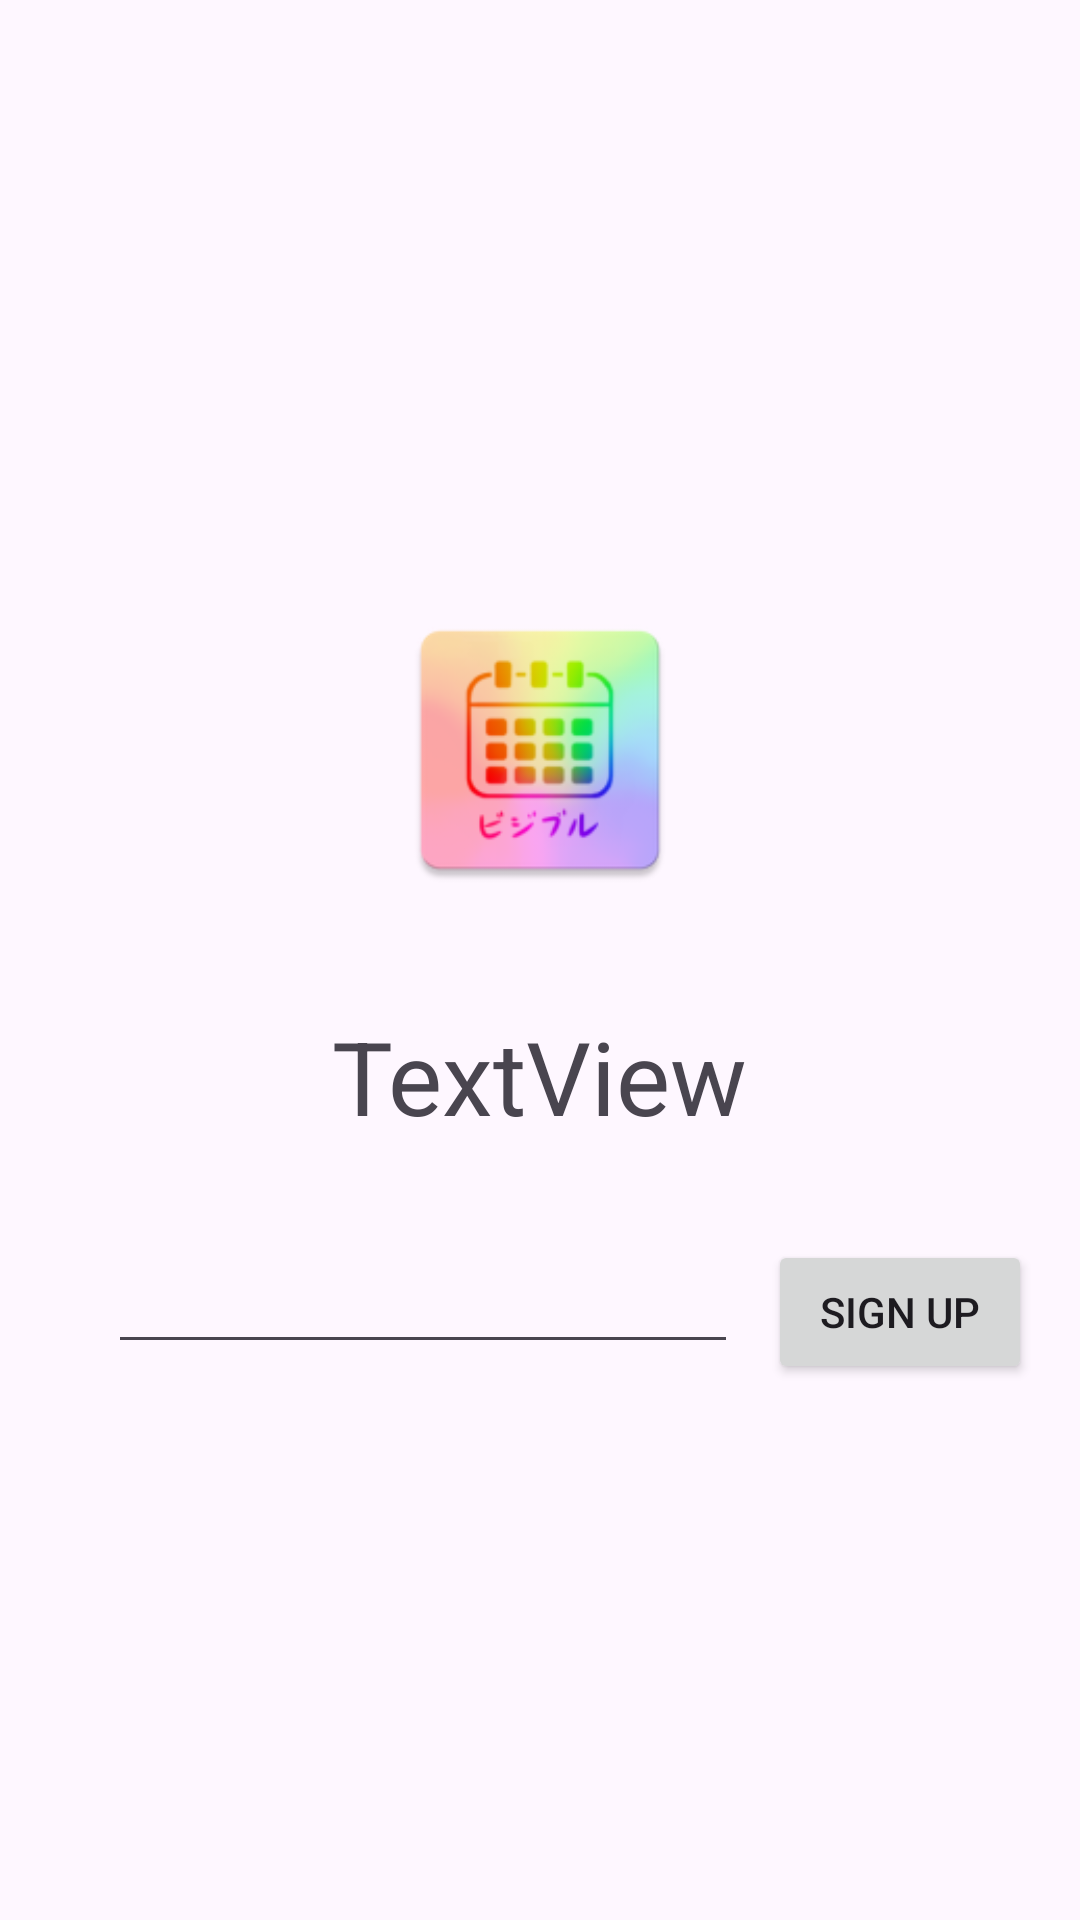

Reconstruct the res/layout file that produces this screen, plus the resources it refers to.
<!-- AndroidManifest.xml: application theme Theme.ScheduleStrengthCalendar -->
<!-- res/layout/activity_main.xml -->
<?xml version="1.0" encoding="utf-8"?>
<androidx.constraintlayout.widget.ConstraintLayout xmlns:android="http://schemas.android.com/apk/res/android"
    xmlns:app="http://schemas.android.com/apk/res-auto"
    xmlns:tools="http://schemas.android.com/tools"
    android:id="@+id/main"
    android:layout_width="match_parent"
    android:layout_height="match_parent"
    tools:context=".MainActivity">

    <ImageView
        android:id="@+id/imageView"
        android:layout_width="100sp"
        android:layout_height="100sp"
        android:layout_marginTop="200dp"
        android:layout_marginBottom="36dp"
        app:layout_constraintBottom_toTopOf="@+id/textView"
        app:layout_constraintEnd_toEndOf="parent"
        app:layout_constraintStart_toStartOf="parent"
        app:layout_constraintTop_toTopOf="parent"
        app:srcCompat="@mipmap/ic_launcher" />

    <TextView
        android:id="@+id/textView"
        android:layout_width="wrap_content"
        android:layout_height="wrap_content"
        android:layout_marginTop="36dp"
        android:text="TextView"
        android:textSize="34sp"
        app:layout_constraintEnd_toEndOf="parent"
        app:layout_constraintStart_toStartOf="parent"
        app:layout_constraintTop_toBottomOf="@+id/imageView" />

    <EditText
        android:id="@+id/editTextText"
        android:layout_width="wrap_content"
        android:layout_height="wrap_content"
        android:layout_marginStart="36dp"
        android:layout_marginTop="32dp"
        android:ems="10"
        android:inputType="text"
        app:layout_constraintStart_toStartOf="parent"
        app:layout_constraintTop_toBottomOf="@+id/textView" />

    <Button
        android:id="@+id/button"
        android:layout_width="wrap_content"
        android:layout_height="wrap_content"
        android:layout_marginStart="32dp"
        android:layout_marginEnd="38dp"
        android:text="Sign up"
        app:layout_constraintEnd_toEndOf="parent"
        app:layout_constraintStart_toEndOf="@+id/editTextText"
        app:layout_constraintTop_toTopOf="@+id/editTextText" />
</androidx.constraintlayout.widget.ConstraintLayout>
<!-- resources referenced by this layout -->
<resources>
  <!-- mipmap ic_launcher: webp bitmap (mipmap-hdpi, 5036 bytes) -->
  <style name="Theme.ScheduleStrengthCalendar" parent="Base.Theme.ScheduleStrengthCalendar" />
  <style name="Base.Theme.ScheduleStrengthCalendar" parent="Theme.Material3.DayNight.NoActionBar">
          
          
      </style>
</resources>
